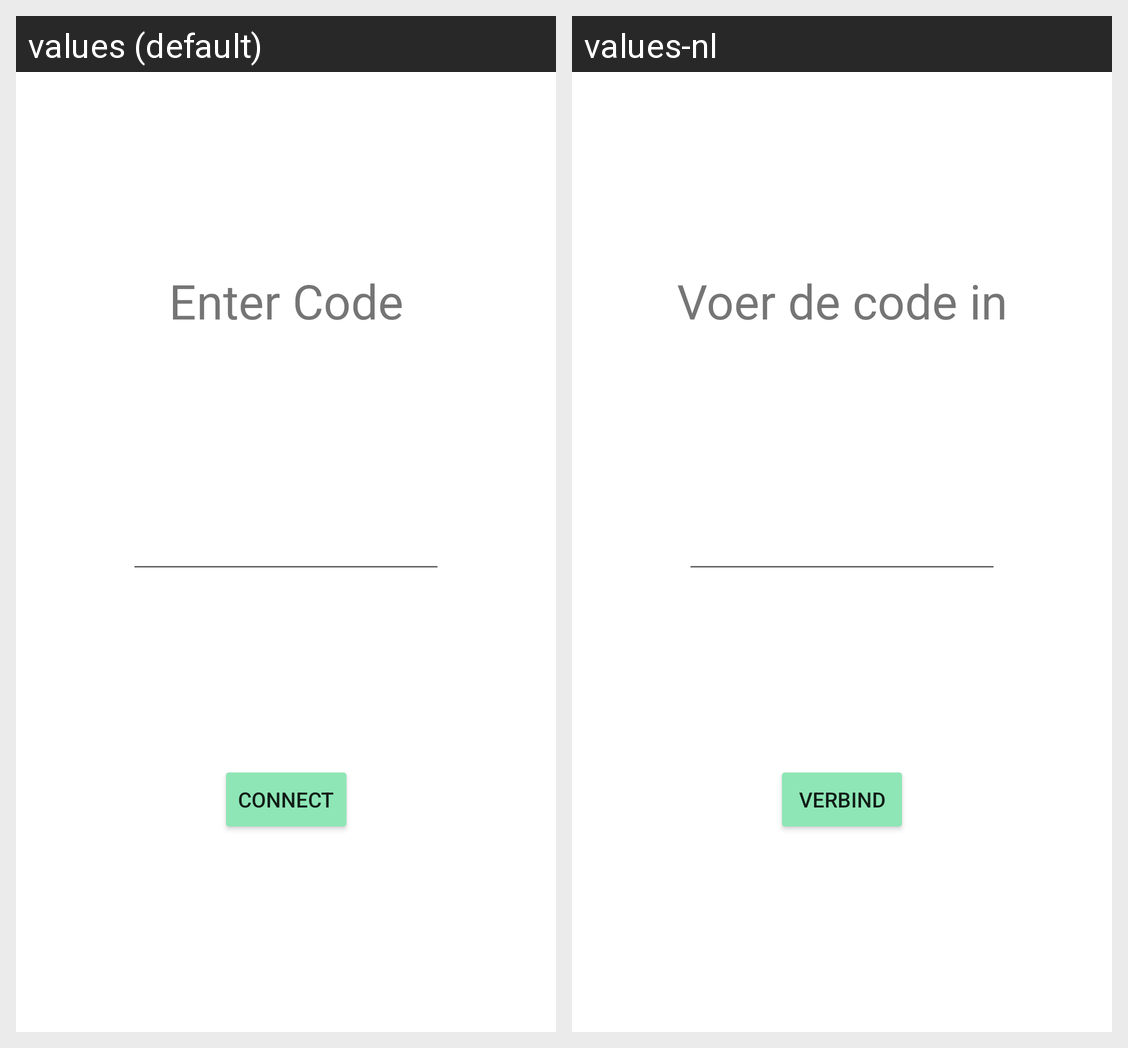

For this localized Android screen grid, give each drawn string resource with its value in every locale shown.
Android screen res/layout/activity_main.xml rendered under 2 locales, left to right: values (default), values-nl. Device: Nexus 5 (rendered at 1080×1920; each locale shown at half size, 540×960, under a caption strip naming it); theme Theme.MyApplication.
Strings drawn on this screen, with the default value and each locale's value (text and hints the layout hard-codes, and strings that could not be matched under every locale, appear in the picture but are not listed):

connect
  values: Connect
  values-nl: Verbind

enter_code
  values: Enter Code
  values-nl: Voer de code in
